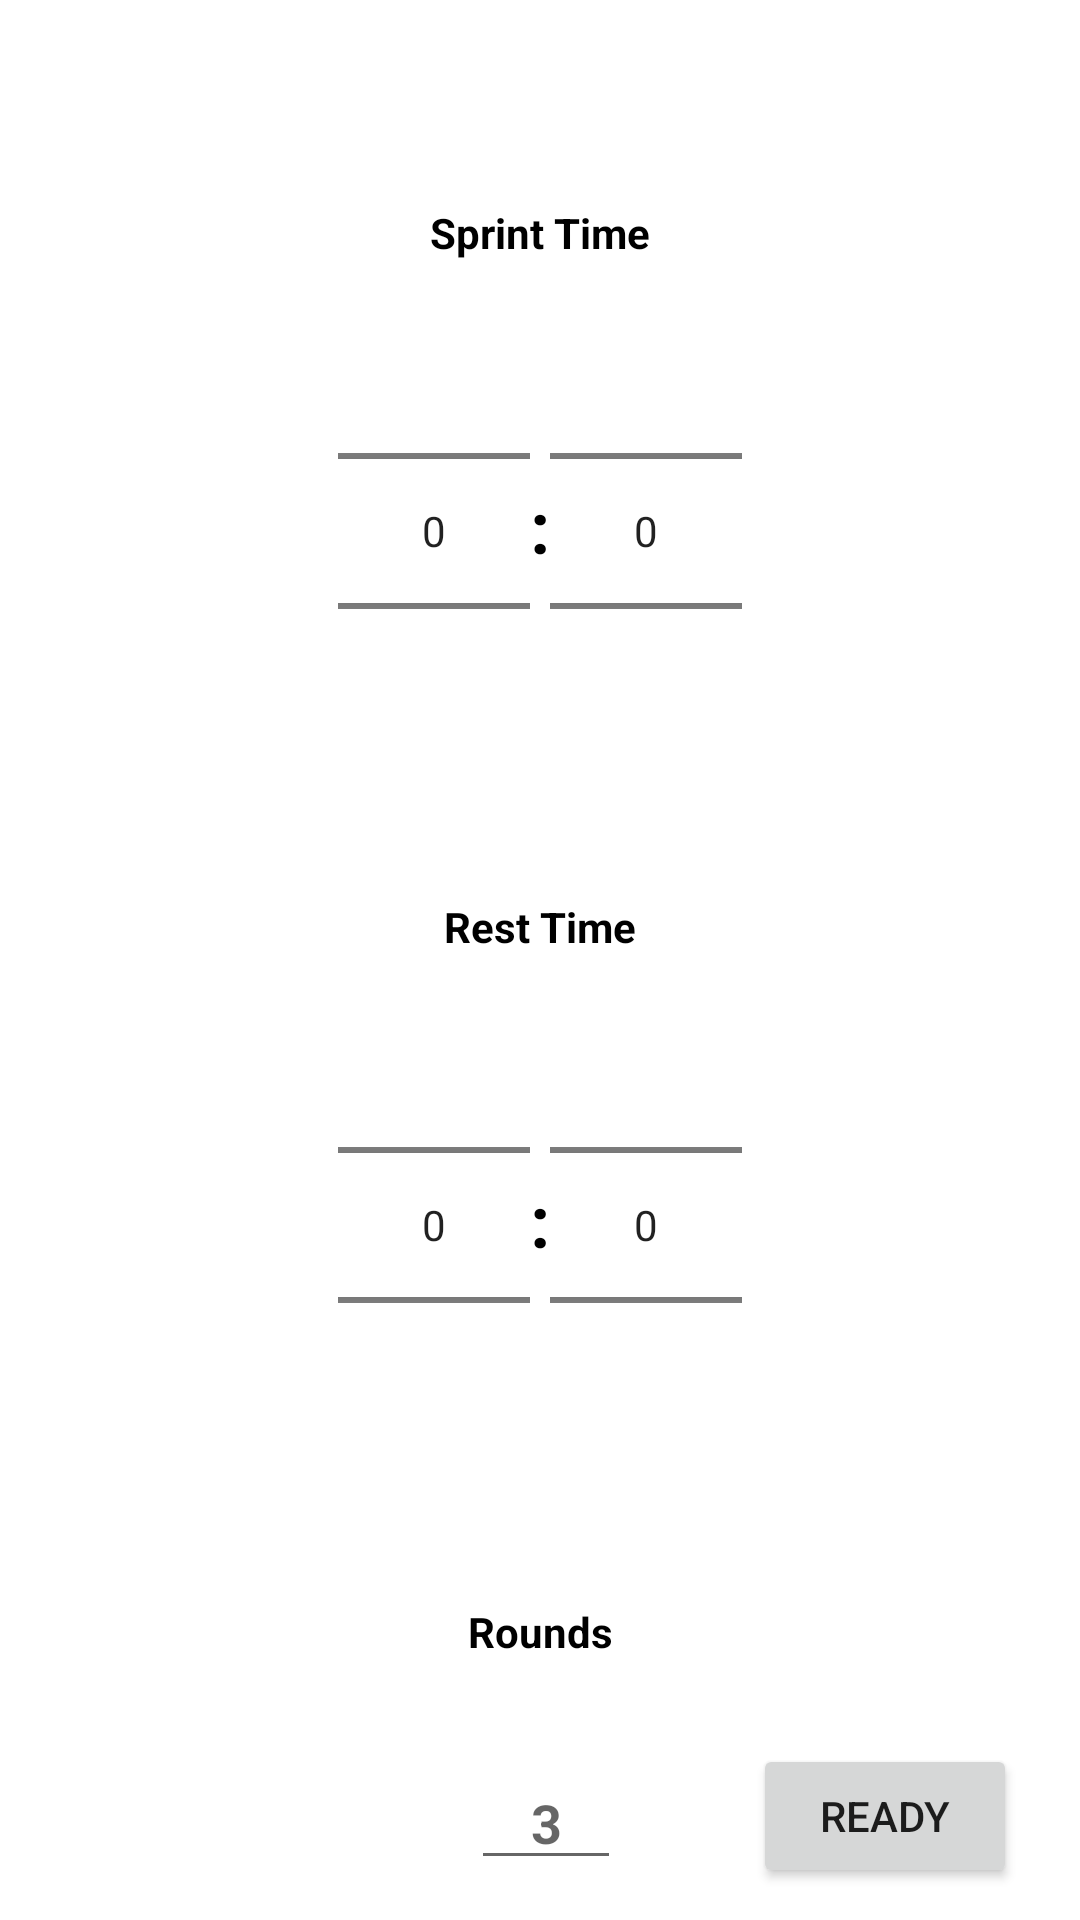

Produce the Android XML layout that renders to this screen, including the resource entries it uses.
<!-- AndroidManifest.xml: application theme AppTheme -->
<!-- res/layout/activity_training_intervals.xml -->
<?xml version="1.0" encoding="utf-8"?>
<androidx.constraintlayout.widget.ConstraintLayout xmlns:android="http://schemas.android.com/apk/res/android"
    xmlns:app="http://schemas.android.com/apk/res-auto"
    xmlns:tools="http://schemas.android.com/tools"
    android:layout_width="match_parent"
    android:layout_height="match_parent"
    tools:context=".TrainingIntervals">

    <EditText
        android:id="@+id/editTextNumberRoundsEnter"
        android:layout_width="50dp"
        android:layout_height="wrap_content"
        android:layout_marginTop="32dp"
        android:ems="10"
        android:gravity="center"
        android:hint="3"
        android:inputType="number"
        android:textColor="@android:color/black"
        android:textStyle="bold"
        app:layout_constraintEnd_toEndOf="parent"
        app:layout_constraintHorizontal_bias="0.506"
        app:layout_constraintStart_toStartOf="parent"
        app:layout_constraintTop_toBottomOf="@+id/textView13" />

    <TextView
        android:id="@+id/textView2"
        android:layout_width="wrap_content"
        android:layout_height="wrap_content"
        android:layout_marginTop="72dp"
        android:text=":"
        android:textColor="@android:color/black"
        android:textSize="24sp"
        android:textStyle="bold"
        app:layout_constraintEnd_toEndOf="parent"
        app:layout_constraintStart_toStartOf="parent"
        app:layout_constraintTop_toBottomOf="@+id/textView10" />

    <TextView
        android:id="@+id/textView7"
        android:layout_width="wrap_content"
        android:layout_height="wrap_content"
        android:layout_marginTop="72dp"
        android:text=":"
        android:textColor="@android:color/black"
        android:textSize="24sp"
        android:textStyle="bold"
        app:layout_constraintEnd_toEndOf="parent"
        app:layout_constraintHorizontal_bias="0.5"
        app:layout_constraintStart_toStartOf="parent"
        app:layout_constraintTop_toBottomOf="@+id/textView12" />

    <TextView
        android:id="@+id/textView10"
        android:layout_width="wrap_content"
        android:layout_height="wrap_content"
        android:layout_marginTop="68dp"
        android:text="Sprint Time"
        android:textColor="@android:color/black"
        android:textStyle="bold"
        app:layout_constraintEnd_toEndOf="parent"
        app:layout_constraintStart_toStartOf="parent"
        app:layout_constraintTop_toTopOf="parent" />

    <TextView
        android:id="@+id/textView12"
        android:layout_width="wrap_content"
        android:layout_height="wrap_content"
        android:layout_marginTop="108dp"
        android:text="Rest Time"
        android:textColor="@android:color/black"
        android:textStyle="bold"
        app:layout_constraintEnd_toEndOf="parent"
        app:layout_constraintStart_toStartOf="parent"
        app:layout_constraintTop_toBottomOf="@+id/textView2" />

    <TextView
        android:id="@+id/textView13"
        android:layout_width="wrap_content"
        android:layout_height="wrap_content"
        android:layout_marginTop="36dp"
        android:text="Rounds"
        android:textColor="@android:color/black"
        android:textStyle="bold"
        app:layout_constraintEnd_toEndOf="parent"
        app:layout_constraintStart_toStartOf="parent"
        app:layout_constraintTop_toBottomOf="@+id/numberPickerRestSeconds" />

    <Button
        android:id="@+id/buttonReadyTrainingIntervals"
        android:layout_width="wrap_content"
        android:layout_height="wrap_content"
        android:layout_marginStart="44dp"
        android:layout_marginTop="28dp"
        android:onClick="ready"
        android:text="Ready"
        app:layout_constraintStart_toEndOf="@+id/editTextNumberRoundsEnter"
        app:layout_constraintTop_toBottomOf="@+id/textView13" />

    <NumberPicker
        android:id="@+id/numberPickerSprintMinutes"
        android:layout_width="wrap_content"
        android:layout_height="wrap_content"
        app:layout_constraintEnd_toStartOf="@+id/textView2"
        app:layout_constraintTop_toBottomOf="@+id/textView10" />

    <NumberPicker
        android:id="@+id/numberPickerRestSeconds"
        android:layout_width="wrap_content"
        android:layout_height="wrap_content"
        app:layout_constraintStart_toEndOf="@+id/textView7"
        app:layout_constraintTop_toBottomOf="@+id/textView12" />

    <NumberPicker
        android:id="@+id/numberPickerSprintSeconds"
        android:layout_width="wrap_content"
        android:layout_height="wrap_content"
        app:layout_constraintStart_toEndOf="@+id/textView2"
        app:layout_constraintTop_toBottomOf="@+id/textView10" />

    <NumberPicker
        android:id="@+id/numberPickerRestMinutes"
        android:layout_width="wrap_content"
        android:layout_height="wrap_content"
        app:layout_constraintEnd_toStartOf="@+id/textView7"
        app:layout_constraintTop_toBottomOf="@+id/textView12" />
</androidx.constraintlayout.widget.ConstraintLayout>
<!-- resources referenced by this layout -->
<resources>
  <style name="AppTheme" parent="Theme.MaterialComponents.Light.DarkActionBar">
          
          <item name="colorPrimary">#13ED01</item>
          <item name="colorPrimaryDark">#0B8C04</item>
          <item name="colorAccent">@color/colorAccent</item>
      </style>
  <!-- not gathered from this repository: default colours our renderer supplied (Android Studio template values) -->
  <color name="colorAccent">#FF03DAC5</color>
</resources>
